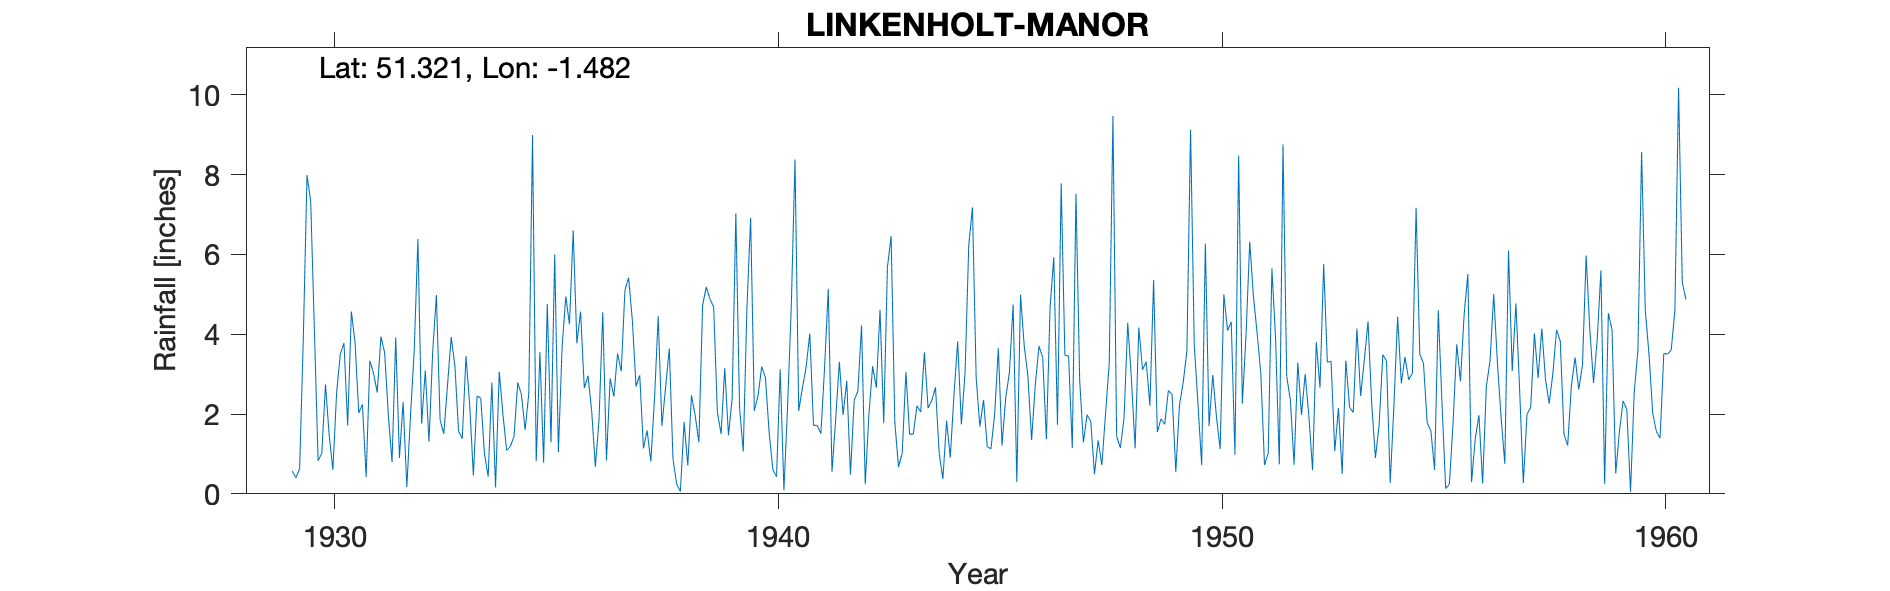

The file beside this chart, header and first rows:
LINKENHOLT-MANOR, , , , , , , , , , , , , , , , , , , , , , , 
Grid ref, SU362581, Long, -1.482, Lat, 51.32, Elevation, 700, ft, , , , , , , , , , , , , , , 
Station no, 671, , , , , , , , , , , , , , , , , , , , , , 
, 1920, 1921, 1922, 1923, 1924, 1925, 1926, 1927, 1928, 1929, 1930, 1931, 1932, 1933, 1934, 1935, 1936, 1937, 1938, 1939, 1940, 1941, 1942
January, , , , , , , , , , , 4.1, 2.03, 2.3, 2.72, 2.79, 0.82, 4.57, 5.11, 3.64, 4.68, 2.46, 2.65, 2.83
February, , , , , , , , , , , 0.83, 2.24, 0.17, 3.93, 0.16, 3.55, 2.65, 5.42, 0.87, 2.05, 3.19, 3.17, 0.48
March, , , , , , , , , , , 1.02, 0.42, 1.97, 3.21, 3.06, 0.78, 2.96, 4.35, 0.24, 1.5, 2.91, 4.02, 2.35
April, , , , , , , , , , , 2.74, 3.34, 3.58, 1.57, 1.99, 4.76, 2.08, 2.69, 0.06, 3.15, 1.54, 1.72, 2.57
May, , , , , , , , , , , 1.47, 3.02, 6.39, 1.38, 1.09, 1.29, 0.68, 2.97, 1.8, 1.47, 0.61, 1.71, 4.22
June, , , , , , , , , , , 0.6, 2.54, 1.76, 3.45, 1.19, 6, 1.88, 1.14, 0.71, 2.39, 0.43, 1.51, 0.24
July, , , , , , , , , , 0.57, 2.52, 3.94, 3.09, 2.24, 1.44, 1.05, 4.55, 1.59, 2.47, 7.03, 3.12, 3.16, 2
August, , , , , , , , , , 0.4, 3.5, 3.54, 1.31, 0.46, 2.79, 3.68, 0.84, 0.81, 1.96, 2.16, 0.09, 5.14, 3.2
September, , , , , , , , , , 0.63, 3.78, 1.97, 3.57, 2.45, 2.49, 4.95, 2.89, 2.39, 1.29, 1.06, 2.21, 0.55, 2.66
October, , , , , , , , , , 3.89, 1.71, 0.8, 4.98, 2.4, 1.6, 4.25, 2.44, 4.45, 4.72, 4.66, 4.71, 1.87, 4.61
November, , , , , , , , , , 7.99, 4.57, 3.92, 1.85, 1.01, 2.52, 6.6, 3.52, 1.7, 5.19, 6.92, 8.38, 3.31, 1.77
December, , , , , , , , , , 7.33, 3.78, 0.9, 1.5, 0.43, 8.99, 3.77, 3.07, 2.67, 4.88, 2.08, 2.08, 1.98, 5.68
Total, , , , , , , , , , , 30.62, 28.66, 32.47, 25.25, 30.11, 41.5, 32.13, 35.29, 27.83, 39.15, 31.73, 30.79, 32.61
Gauge 4ft above ground, , , , , , , , , , , , , , , , , , , , , , , 
1937 July 18th Gauge lowered to 1ft, , , , , , , , , , , , , , , , , , , , , , , 
1937 July 22nd Gauge moved 80yrds, , , , , , , , , , , , , , , , , , , , , , , 
1937 Not printed Low, , , , , , , , , , , , , , , , , , , , , , , 
1938 Dec partly estimated for snow, , , , , , , , , , , , , , , , , , , , , , , 
1960 July 8th Inspection Satisfactory si…, , , , , , , , , , , , , , , , , , , , , , , 
SRC_ID 7619, , , , , , , , , , , , , , , , , , , , , , , 
1919-1986, , , , , , , , , , , , , , , , , , , , , , , 
